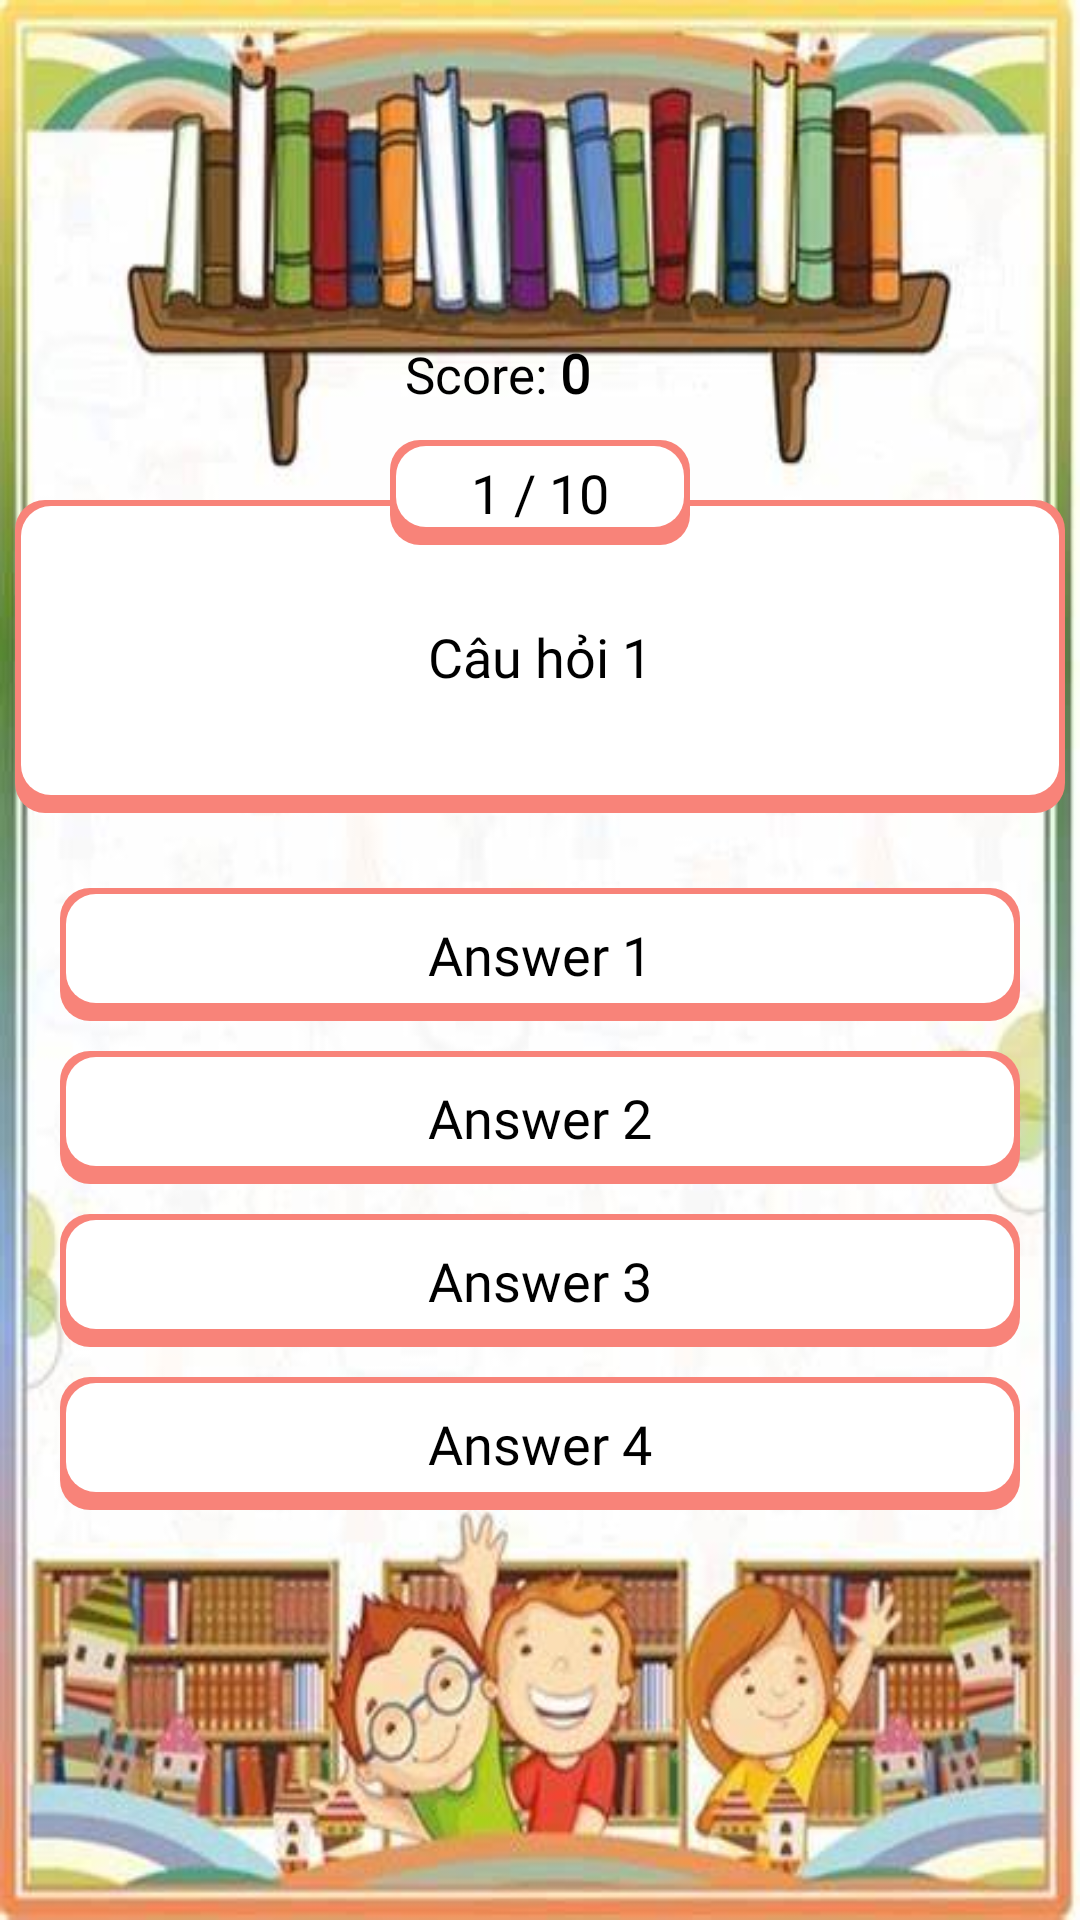

The Android layout XML behind this screen, and the referenced resources:
<!-- AndroidManifest.xml: application theme Theme.LearnEnglish -->
<!-- res/layout/activity_quizzes.xml -->
<?xml version="1.0" encoding="utf-8"?>
<RelativeLayout xmlns:android="http://schemas.android.com/apk/res/android"
    xmlns:tools="http://schemas.android.com/tools"
    android:layout_width="match_parent"
    android:layout_height="match_parent"
    android:gravity="center"
    android:background="@drawable/img"
    tools:context=".activity.QuizzesActivity">

    <RelativeLayout
        android:layout_width="wrap_content"
        android:layout_height="wrap_content"
        android:layout_alignParentStart="true"
        android:layout_alignParentEnd="true"
        android:gravity="center"
        android:layout_marginTop="-25dp">

        <LinearLayout
            android:layout_width="wrap_content"
            android:layout_height="wrap_content"
            android:layout_marginStart="12dp"
            android:orientation="horizontal">

            <TextView
                android:id="@+id/tv_score"
                android:layout_width="wrap_content"
                android:layout_height="wrap_content"
                android:fontFamily="@font/poppins"
                android:gravity="center"
                android:text="Score: "
                android:textColor="@color/black"
                android:textSize="17sp" />

            <TextView
                android:id="@+id/tv_point"
                android:layout_width="50dp"
                android:layout_height="wrap_content"
                android:fontFamily="@font/poppins"
                android:text="0"
                android:textColor="@color/black"
                android:textSize="18dp"
                android:textStyle="bold"
                tools:layout_editor_absoluteX="57dp"
                tools:layout_editor_absoluteY="240dp" />
        </LinearLayout>
    </RelativeLayout>
    <RelativeLayout
        android:layout_width="wrap_content"
        android:layout_height="wrap_content"
        android:layout_alignParentRight="true"
        android:layout_marginTop="-110dp"
        android:layout_marginEnd="25dp">
        <ImageView
            android:id="@+id/img_back"
            android:layout_width="wrap_content"
            android:layout_height="wrap_content"
            android:src="@drawable/ic_clear"/>
    </RelativeLayout>

    <LinearLayout
        android:layout_width="wrap_content"
        android:layout_height="wrap_content"
        android:gravity="center"
        android:orientation="vertical">
        <RelativeLayout
            android:layout_width="wrap_content"
            android:layout_height="wrap_content">

            <LinearLayout
                android:layout_width="match_parent"
                android:layout_height="wrap_content"
                android:gravity="center"
                android:orientation="vertical">
                <TextView
                    android:id="@+id/txtcontent_question"
                    android:layout_width="350dp"
                    android:layout_height="wrap_content"
                    android:layout_marginTop="30dp"
                    android:gravity="center"
                    android:paddingStart="10dp"
                    android:fontFamily="@font/poppins"
                    android:paddingTop="40dp"
                    android:paddingEnd="10dp"
                    android:paddingBottom="40dp"
                    android:background="@drawable/bg_customitem"
                    android:text="Câu hỏi 1"
                    android:textColor="@color/black"
                    android:textSize="18dp" />
            </LinearLayout>

        </RelativeLayout>
        <TextView
            android:id="@+id/txtanswer1"
            android:layout_width="320dp"
            android:layout_height="wrap_content"
            android:text="Answer 1"
            android:textSize="18dp"
            android:gravity="center"
            android:fontFamily="@font/poppins"
            android:paddingTop="10dp"
            android:paddingBottom="10dp"
            android:layout_marginTop="25dp"
            android:textColor="@color/black"
            android:background="@drawable/bg_customitem"/>
        <TextView
            android:id="@+id/txtanswer2"
            android:layout_width="320dp"
            android:layout_height="wrap_content"
            android:text="Answer 2"
            android:textSize="18dp"
            android:gravity="center"
            android:fontFamily="@font/poppins"
            android:paddingTop="10dp"
            android:paddingBottom="10dp"
            android:layout_marginTop="10dp"
            android:textColor="@color/black"
            android:background="@drawable/bg_customitem"/>
        <TextView
            android:id="@+id/txtanswer3"
            android:layout_width="320dp"
            android:layout_height="wrap_content"
            android:text="Answer 3"
            android:textSize="18dp"
            android:fontFamily="@font/poppins"
            android:gravity="center"
            android:paddingTop="10dp"
            android:paddingBottom="10dp"
            android:layout_marginTop="10dp"
            android:textColor="@color/black"
            android:background="@drawable/bg_customitem"/>
        <TextView
            android:id="@+id/txtanswer4"
            android:layout_width="320dp"
            android:layout_height="wrap_content"
            android:text="Answer 4"
            android:textSize="18dp"
            android:fontFamily="@font/poppins"
            android:gravity="center"
            android:paddingTop="10dp"
            android:paddingBottom="10dp"
            android:layout_marginTop="10dp"
            android:textColor="@color/black"
            android:background="@drawable/bg_customitem"/>
    </LinearLayout>
    <LinearLayout
        android:layout_width="match_parent"
        android:layout_height="wrap_content"
        android:gravity="center"
        android:orientation="vertical">
        <RelativeLayout
            android:layout_width="100dp"
            android:gravity="center"
            android:layout_height="35dp"
            android:background="@drawable/bg_customitem"
            android:layout_marginTop="10dp">
            <LinearLayout
                android:layout_width="wrap_content"
                android:layout_height="wrap_content"
                android:orientation="horizontal">
                <TextView
                    android:id="@+id/tv_numQuestionCurrent"
                    android:layout_width="wrap_content"
                    android:layout_height="wrap_content"
                    android:gravity="center"
                    android:fontFamily="@font/poppins"
                    android:text="1 "
                    android:textColor="@color/black"
                    android:textSize="18dp" />
                <TextView
                    android:id="@+id/tv_numQuestion"
                    android:layout_width="wrap_content"
                    android:layout_height="wrap_content"
                    android:gravity="center"
                    android:fontFamily="@font/poppins"
                    android:text="/ 10"
                    android:textColor="@color/black"
                    android:textSize="18dp" />
            </LinearLayout>
        </RelativeLayout>
    </LinearLayout>

</RelativeLayout>
<!-- resources referenced by this layout -->
<resources>
  <color name="black">#FF000000</color>
  <!-- drawable bg_customitem (drawable) -->
  <?xml version="1.0" encoding="utf-8"?>
  <layer-list xmlns:android="http://schemas.android.com/apk/res/android">
      <item>
          <shape android:shape="rectangle">
              <gradient android:startColor="@color/pink"
                  android:endColor="@color/pink"/>
              <corners android:radius="10dp"/>
          </shape>
      </item>
  
      <item android:bottom="6dp"
          android:top="2dp"
          android:left="2dp"
          android:right="2dp">
          <shape android:shape="rectangle">
              <solid android:color="@color/white"/>
              <corners android:radius="10dp"/>
          </shape>
      </item>
  </layer-list>
  <!-- drawable img: png bitmap (drawable, 390454 bytes) -->
  <style name="Theme.LearnEnglish" parent="Base.Theme.LearnEnglish">
          <item name="colorPrimary">@color/black</item>
          <item name="colorPrimaryVariant">@color/gray</item>
          <item name="android:statusBarColor">@color/black</item>
      </style>
  <color name="pink">#F88379</color>
  <color name="white">#FFFFFFFF</color>
  <style name="Base.Theme.LearnEnglish" parent="Theme.Material3.DayNight.NoActionBar">
          
          
      </style>
  <color name="gray">#2E2D2D</color>
</resources>
